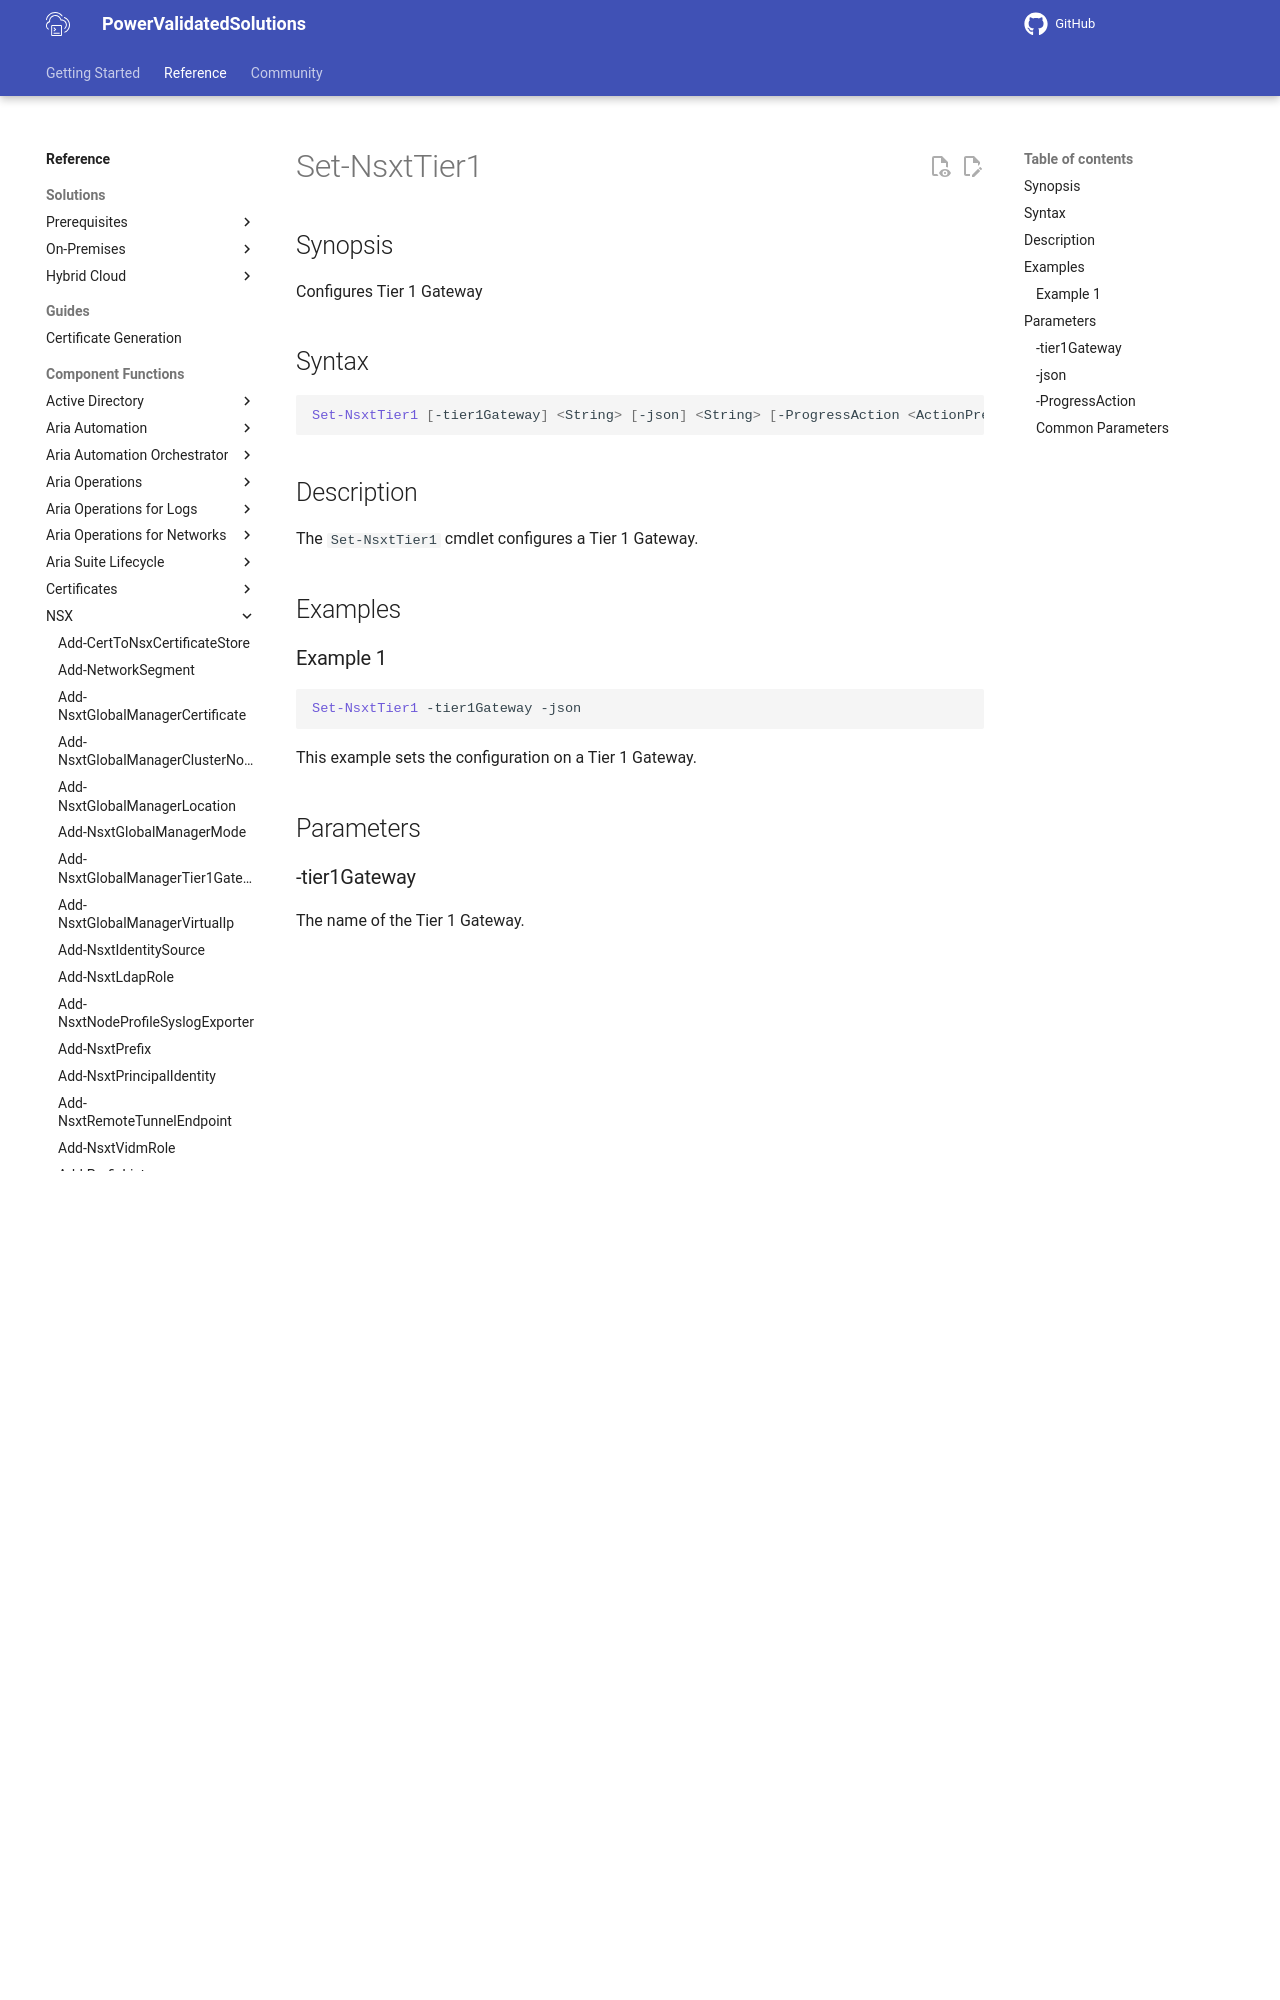

repository: vmware/power-validated-solutions-for-cloud-foundation · page: documentation/functions/nsx/Set-NsxtTier1/index.html · generator: mkdocs

# Set-NsxtTier1

## Synopsis

Configures Tier 1 Gateway

## Syntax

```powershell
Set-NsxtTier1 [-tier1Gateway] <String> [-json] <String> [-ProgressAction <ActionPreference>] [<CommonParameters>]
```

## Description

The `Set-NsxtTier1` cmdlet configures a Tier 1 Gateway.

## Examples
